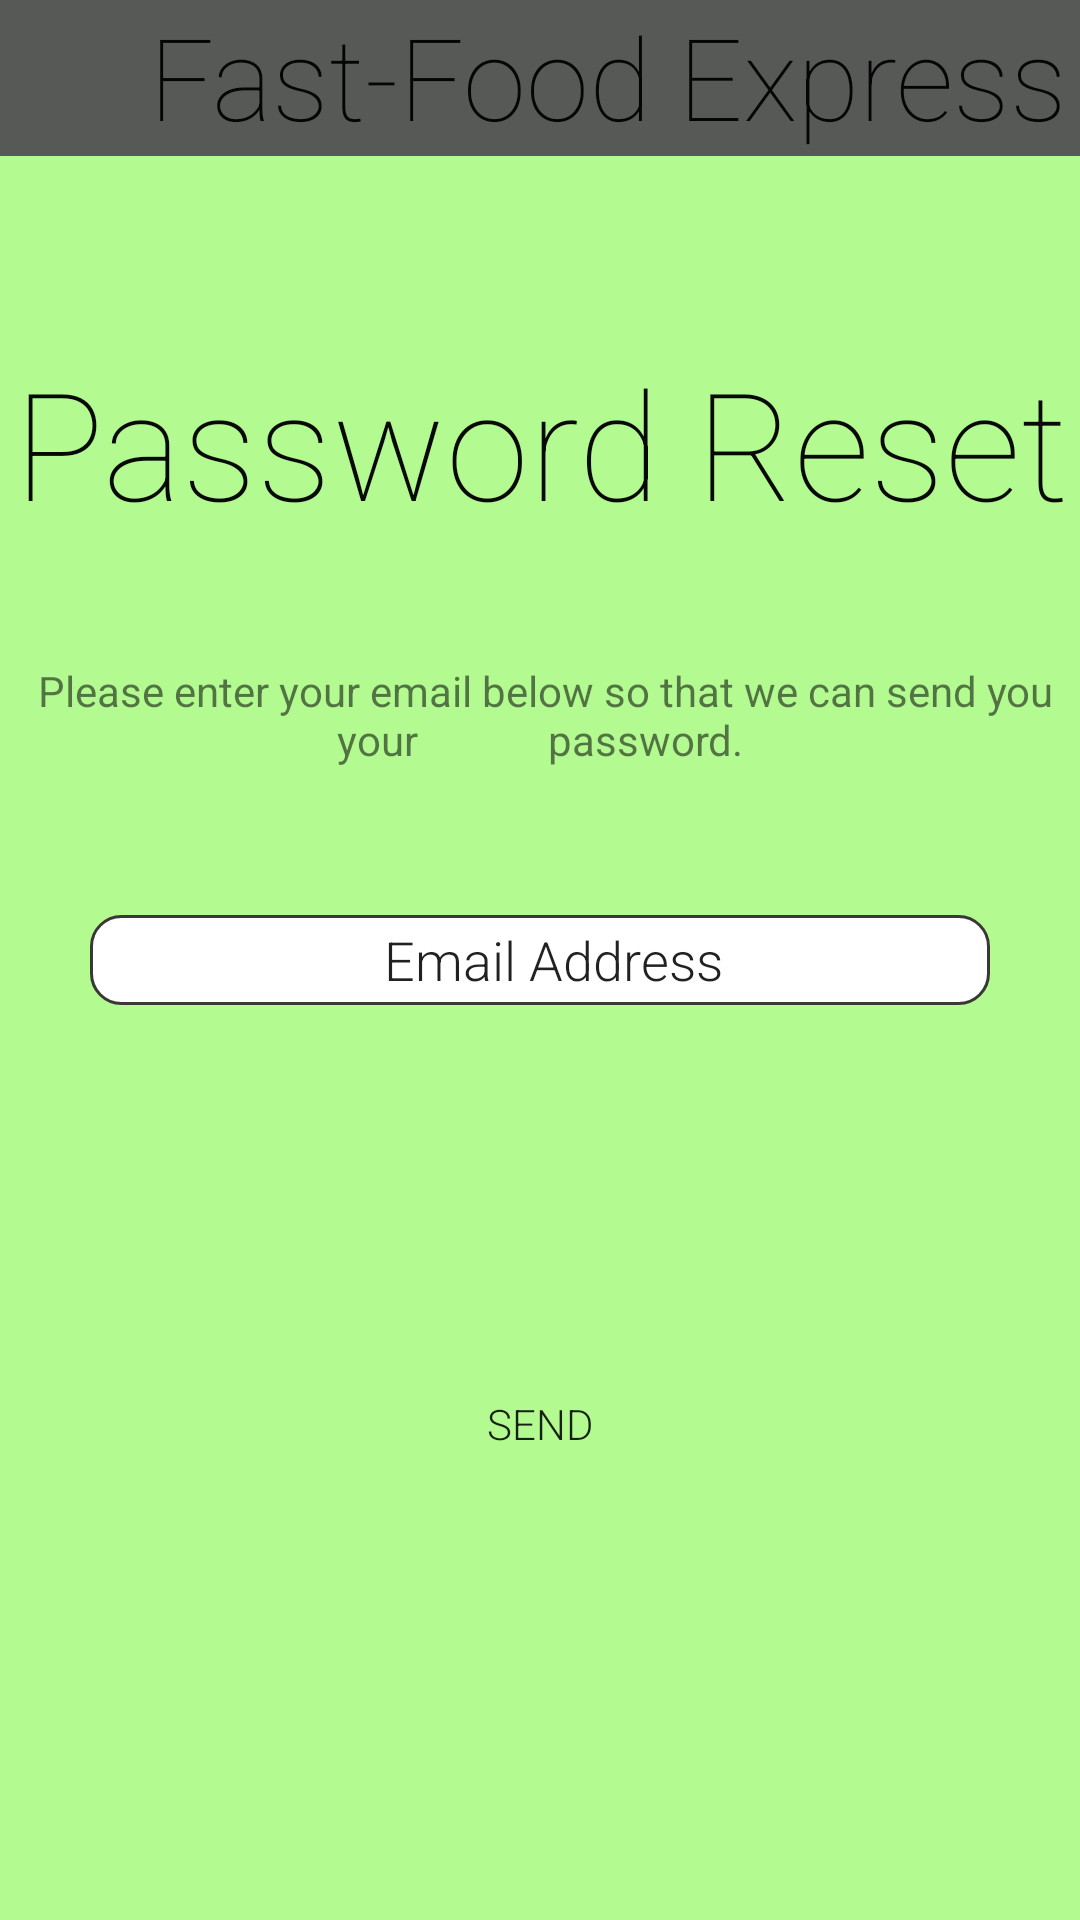

Reconstruct the res/layout file that produces this screen, plus the resources it refers to.
<!-- AndroidManifest.xml: application theme AppTheme -->
<!-- res/layout/fragment_password_reset.xml -->
<?xml version="1.0" encoding="utf-8"?>
<ScrollView
    xmlns:android="http://schemas.android.com/apk/res/android"
    android:layout_width="fill_parent"
    android:layout_height="fill_parent"
    android:fillViewport="true">


    //Background
    <RelativeLayout
        android:id="@+id/container"
        android:layout_width="fill_parent"
        android:layout_height="wrap_content"
        android:background="#806efc2b"
        android:textAlignment="center">

        //Button for user to send password
        <Button
            android:layout_width="wrap_content"
            android:layout_height="wrap_content"
            android:text="Send"
            android:id="@+id/sendbutton"
            android:fontFamily="sans-serif-light"
            android:background="@drawable/buttonlayout"
            android:height="11dp"
            android:width="50dp"
            android:minHeight="35dp"
            android:minWidth="300dp"
            android:layout_alignParentBottom="true"
            android:layout_alignStart="@+id/Emailaddressfield"
            android:layout_marginBottom="148dp"
            android:clickable="true"
            android:onClick="logIn"/>



        //Email text field
        <EditText
            android:fontFamily="sans-serif-light"
            android:layout_width="wrap_content"
            android:layout_height="wrap_content"
            android:id="@+id/Emailaddressfield"
            android:text= "  Email Address"
            android:background="@drawable/textfield"
            android:minHeight="30dp"
            android:minWidth="300dp"
            android:textAlignment="center"
            android:layout_centerVertical="true"
            android:layout_centerHorizontal="true" />

        //Banner text
        <TextView
            android:fontFamily="sans-serif-thin"
            android:layout_width="wrap_content"
            android:layout_height="wrap_content"
            android:text="     Fast-Food Express"
            android:id="@+id/bannerText"
            android:layout_alignParentTop="true"
            android:textSize="38dp"
            android:textIsSelectable="false"
            android:background="#ff575957"
            android:layout_alignParentEnd="true"
            android:minHeight="52dp"
            android:minWidth="300dp"
            android:layout_alignParentStart="true"
            android:textAlignment="center"
            android:textColor="#fa040304" />


        //Banner background
        <ImageView
            android:layout_width="wrap_content"
            android:layout_height="wrap_content"
            android:id="@+id/bannerbg"
            android:layout_below="@+id/bannerText"
            android:layout_alignEnd="@+id/Emailaddressfield"
            android:layout_marginEnd="56dp"
            android:layout_marginTop="62dp" />

        //Screen title text
        <TextView
            android:fontFamily="sans-serif-thin"
            android:layout_width="wrap_content"
            android:layout_height="wrap_content"
            android:text="Password Reset"
            android:id="@+id/bigpasswordreset"
            android:textSize="50dp"
            android:textIsSelectable="false"
            android:textAlignment="center"
            android:textColor="#fa040304"
            android:layout_alignTop="@+id/bannerbg"
            android:layout_centerHorizontal="true" />

        //password reset prompt
        <TextView
            android:layout_width="wrap_content"
            android:layout_height="wrap_content"
            android:gravity="center_horizontal"
            android:text=" Please enter your email below so that we can send you your
            password."
            android:id="@+id/resetinstructions"
            android:textAlignment="center"
            android:maxLines="2"
            android:layout_above="@+id/Emailaddressfield"
            android:layout_alignParentStart="true"
            android:layout_marginBottom="49dp"
            android:layout_alignParentEnd="true" />

    </RelativeLayout>
</ScrollView>
<!-- resources referenced by this layout -->
<resources>
  <!-- drawable textfield (drawable) -->
  <?xml version="1.0" encoding="utf-8"?>
  <shape xmlns:android="http://schemas.android.com/apk/res/android"
      android:shape="rectangle" android:padding="10dp">
      <solid android:color="#FFFFFF"/>
     //delete all corner attributes and replace with: <corners android:radius="10dp" />
      <stroke android:width="1dip" android:color="#fa383534" />
  </shape>
  <style name="AppTheme" parent="Base.Theme.AppCompat.Light.DarkActionBar">
          
      </style>
</resources>
